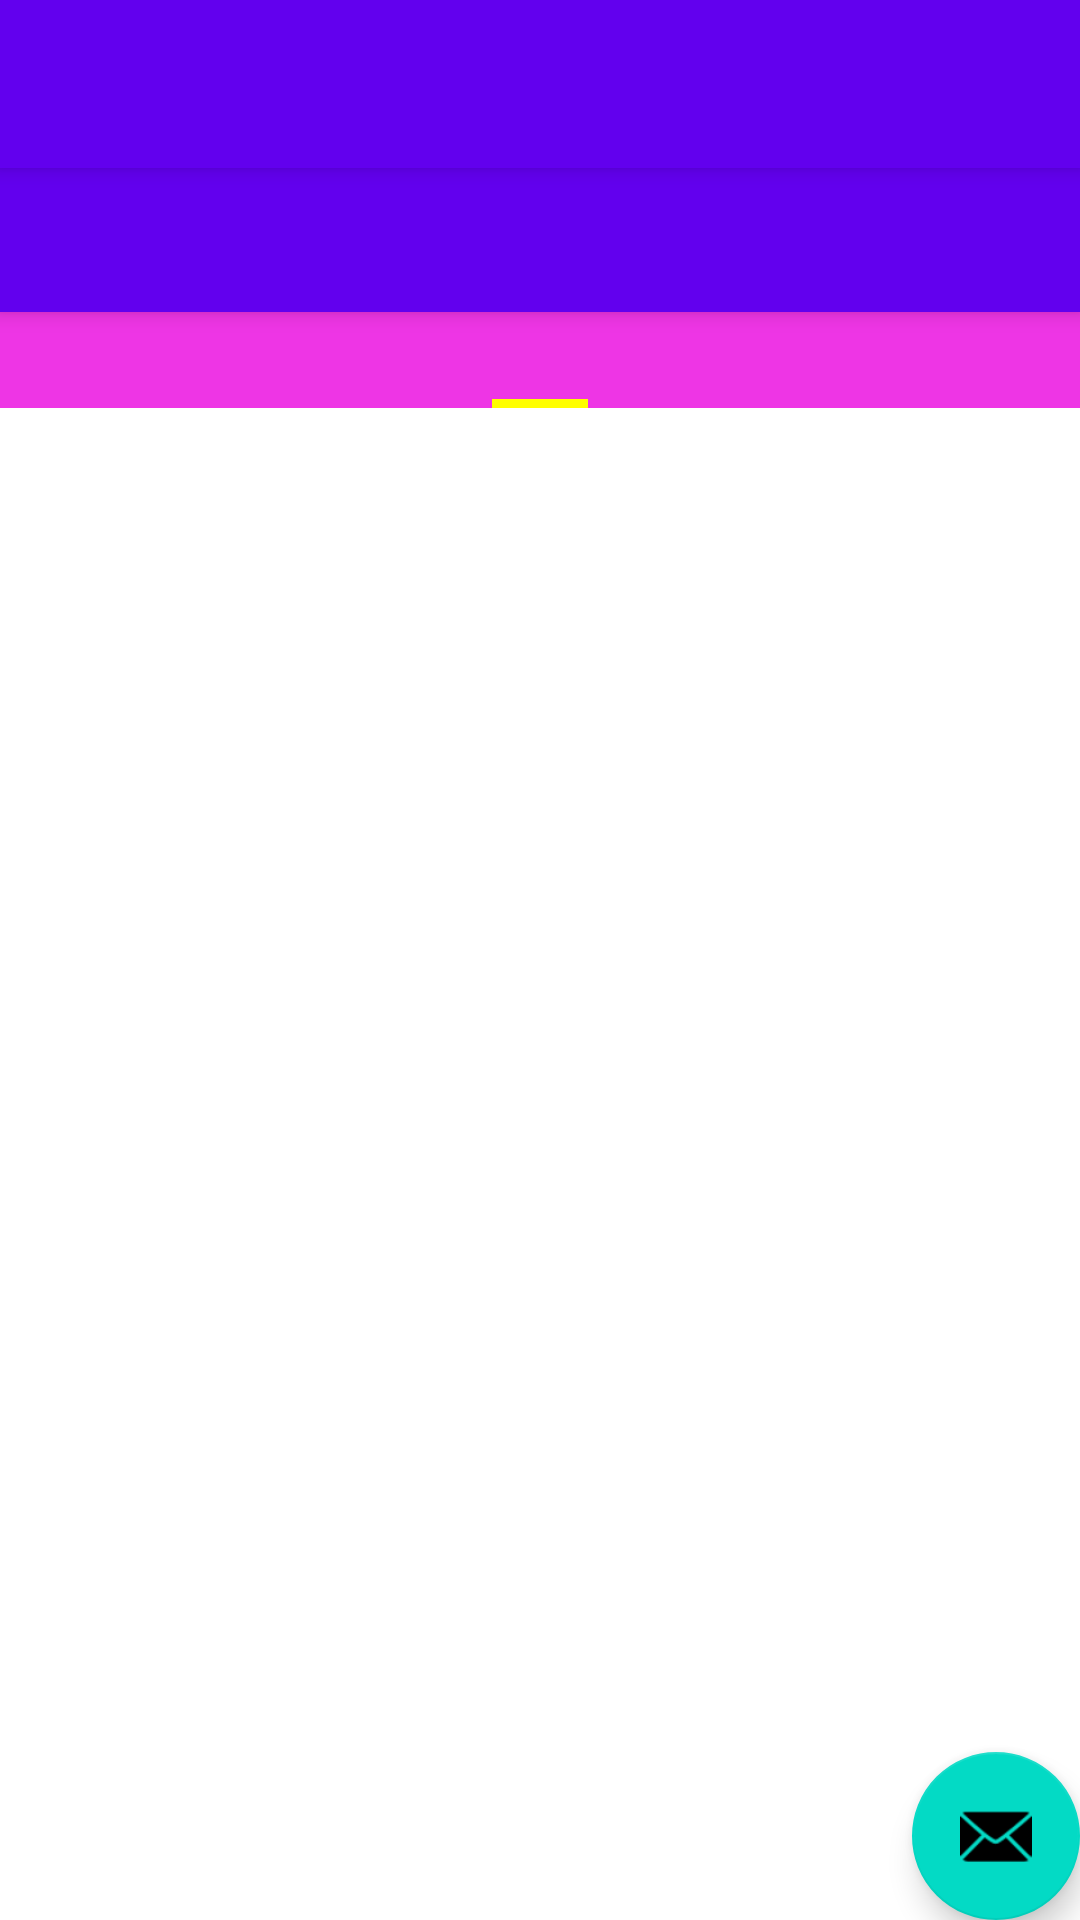

Here is an Android app screen rendered from its layout file. Give the layout XML and the strings, colors and styles it references.
<!-- AndroidManifest.xml: activity theme Theme.MyTp4_Fragment.NoActionBar -->
<!-- res/layout/activity_main.xml -->
<?xml version="1.0" encoding="utf-8"?>
<androidx.coordinatorlayout.widget.CoordinatorLayout xmlns:android="http://schemas.android.com/apk/res/android"
    xmlns:app="http://schemas.android.com/apk/res-auto"
    xmlns:tools="http://schemas.android.com/tools"
    android:layout_width="match_parent"
    android:layout_height="match_parent"
    tools:context=".MainActivity">

    <com.google.android.material.appbar.AppBarLayout
        android:layout_width="match_parent"
        android:layout_height="wrap_content"
        android:theme="@style/Theme.MyTp4_Fragment.AppBarOverlay">

        <androidx.appcompat.widget.Toolbar
            android:id="@+id/my_toolbar"
            android:layout_width="match_parent"
            android:layout_height="?attr/actionBarSize"
            android:background="?attr/colorPrimary"
            android:elevation="4dp"
            android:theme="@style/ThemeOverlay.AppCompat.ActionBar"
            app:popupTheme="@style/ThemeOverlay.AppCompat.Light"/>


        <com.google.android.material.tabs.TabLayout
            android:id="@+id/tabs"
            android:layout_width="match_parent"
            android:layout_height="wrap_content"
            android:background="?attr/colorPrimary" />
    </com.google.android.material.appbar.AppBarLayout>

    <androidx.viewpager.widget.ViewPager
        xmlns:android= "http://schemas.android.com/apk/res/android"
        xmlns:tools= "http://schemas.android.com/tools"
        android:id= "@+id/view_pager"
        android:layout_width= "match_parent"
        android:layout_height= "match_parent"
        app:layout_behavior= "@string/appbar_scrolling_view_behavior"
        tools:context= ".MainActivity" >
        <androidx.viewpager.widget.PagerTabStrip
            android:id= "@+id/pager_header"
            android:layout_width= "wrap_content"
            android:layout_height= "wrap_content"
            android:layout_gravity= "top"
            android:textAppearance="@style/PagerTabStripText"
            android:background = "#ee35e5"
            android:paddingBottom= "4dp"
            android:paddingTop= "4dp" />
    </androidx.viewpager.widget.ViewPager>

    <com.google.android.material.floatingactionbutton.FloatingActionButton
        android:id="@+id/fab"
        android:layout_width="wrap_content"
        android:layout_height="wrap_content"
        android:layout_gravity="bottom|end"
        android:layout_margin="@dimen/fab_margin"
        app:srcCompat="@android:drawable/ic_dialog_email" />
</androidx.coordinatorlayout.widget.CoordinatorLayout>
<!-- resources referenced by this layout -->
<resources>
  <style name="PagerTabStripText">
          <item name="android:textSize">14sp</item>
          <item name="android:textStyle">bold</item>
          <item name="android:textColor">#ffff00</item>
      </style>
  <style name="Theme.MyTp4_Fragment.AppBarOverlay" parent="ThemeOverlay.AppCompat.Dark.ActionBar" />
  <style name="Theme.MyTp4_Fragment.NoActionBar">
          <item name="windowActionBar">false</item>
          <item name="windowNoTitle">true</item>
      </style>
</resources>
